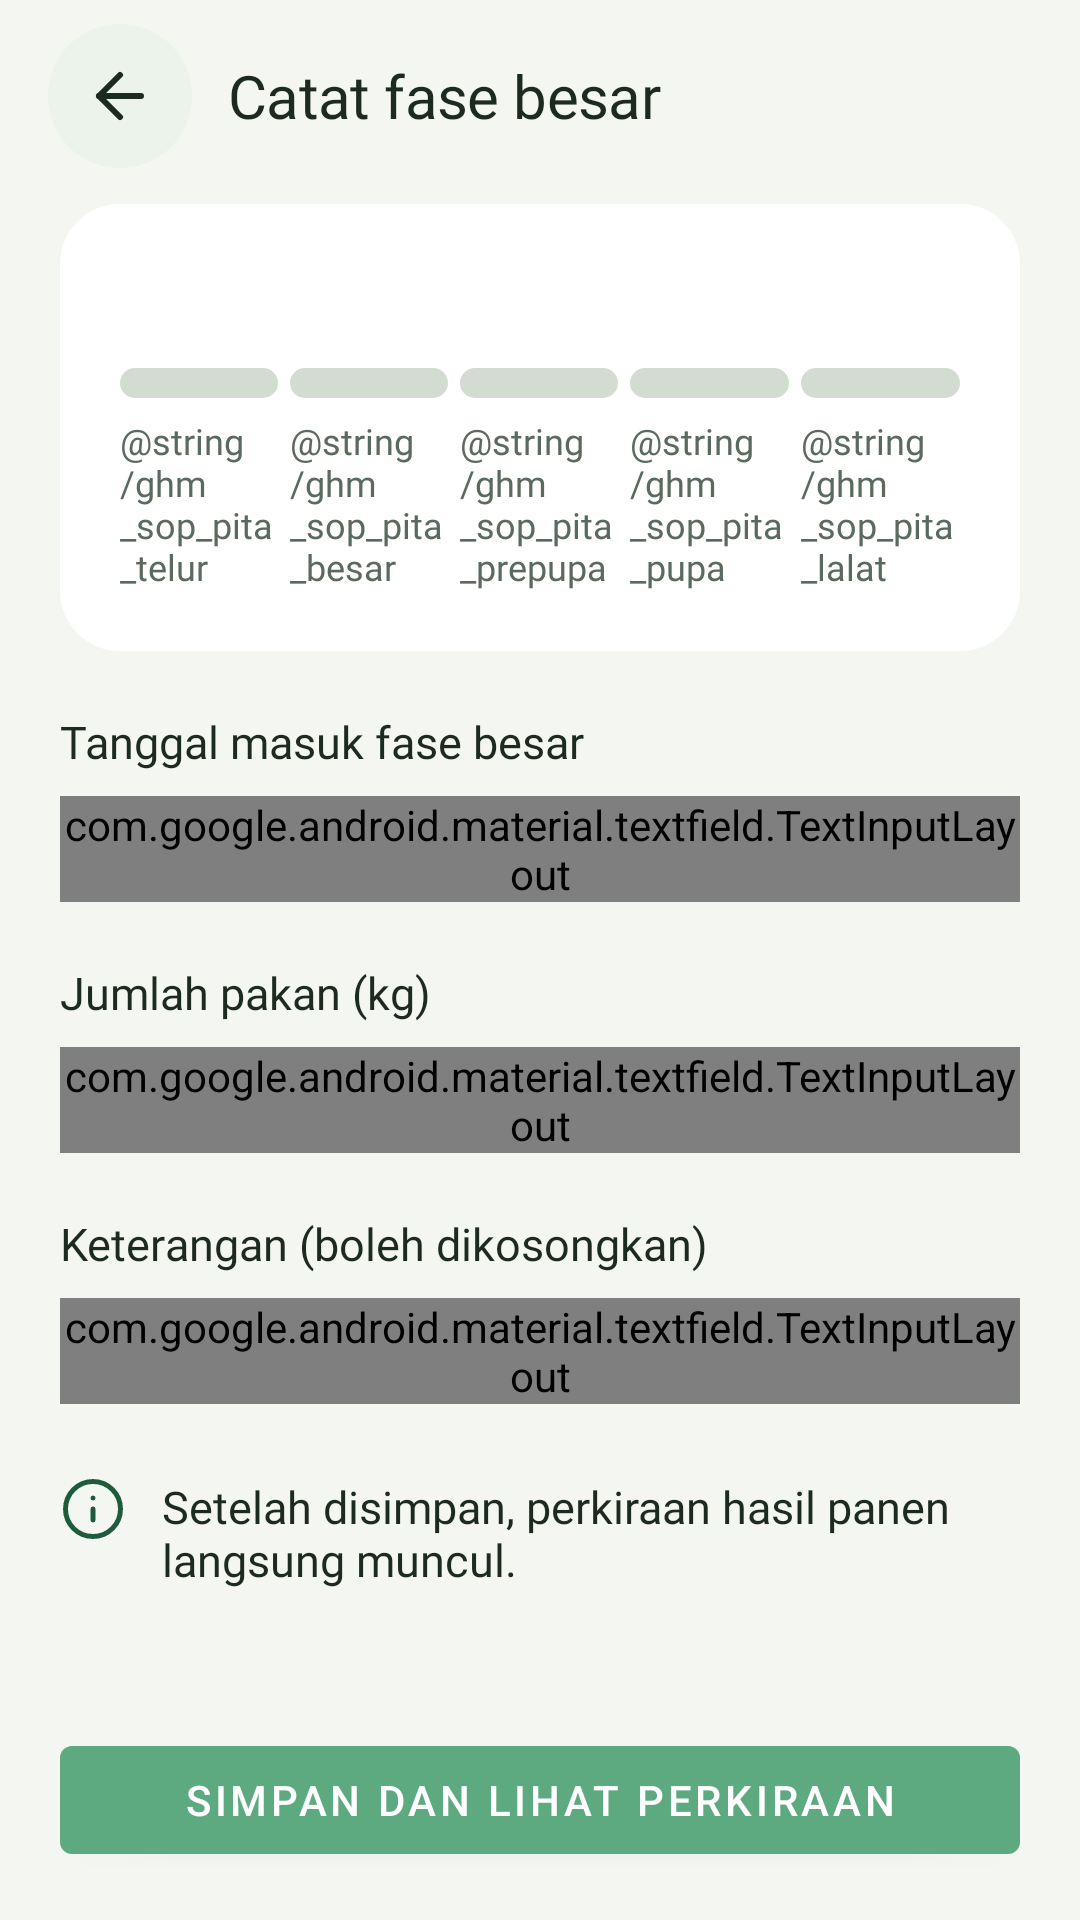

Write the Android layout XML for this screen, with the resource values it uses.
<!-- AndroidManifest.xml: activity theme Theme.GardaHijau -->
<!-- res/layout/activity_tambah_fase.xml -->
<?xml version="1.0" encoding="utf-8"?>
<LinearLayout xmlns:android="http://schemas.android.com/apk/res/android"
    xmlns:app="http://schemas.android.com/apk/res-auto"
    xmlns:tools="http://schemas.android.com/tools"
    android:id="@+id/main"
    android:layout_width="match_parent"
    android:layout_height="match_parent"
    android:background="@color/ghm_kertas"
    android:orientation="vertical"
    tools:context=".ui.prediksi.tambah_fase.TambahFaseActivity">

    
    <LinearLayout
        android:id="@+id/layoutBilahAtas"
        android:layout_width="match_parent"
        android:layout_height="wrap_content"
        android:gravity="center_vertical"
        android:minHeight="64dp"
        android:orientation="horizontal"
        android:paddingStart="16dp"
        android:paddingEnd="20dp">

        <com.google.android.material.button.MaterialButton
            android:id="@+id/btnKembali"
            style="@style/Widget.GHM.Button.Bulat"
            android:layout_width="48dp"
            android:layout_height="48dp"
            android:contentDescription="@string/ghm_kembali"
            app:icon="@drawable/ic_ghm_kembali"
            app:iconSize="24dp" />

        <TextView
            style="@style/Text.GHM.JudulBagian"
            android:layout_width="wrap_content"
            android:layout_height="wrap_content"
            android:layout_marginStart="12dp"
            android:accessibilityHeading="true"
            android:text="@string/ghm_catat_fase_besar_judul" />
    </LinearLayout>

    <androidx.core.widget.NestedScrollView
        android:layout_width="match_parent"
        android:layout_height="0dp"
        android:layout_weight="1"
        android:fillViewport="true">

        <LinearLayout
            android:layout_width="match_parent"
            android:layout_height="wrap_content"
            android:orientation="vertical"
            android:paddingStart="20dp"
            android:paddingTop="4dp"
            android:paddingEnd="20dp"
            android:paddingBottom="24dp">

            
            <LinearLayout
                android:layout_width="match_parent"
                android:layout_height="wrap_content"
                android:background="@drawable/bg_ghm_kartu"
                android:orientation="vertical"
                android:padding="20dp">

                <LinearLayout
                    android:layout_width="match_parent"
                    android:layout_height="wrap_content"
                    android:gravity="center_vertical"
                    android:orientation="horizontal">

                    <TextView
                        android:id="@+id/tvJudulSiklus"
                        style="@style/Text.GHM.Tebal"
                        android:layout_width="0dp"
                        android:layout_height="wrap_content"
                        android:layout_weight="1"
                        tools:text="Siklus 3" />

                    <TextView
                        android:id="@+id/tvHariKe"
                        style="@style/Text.GHM.Kecil"
                        android:layout_width="wrap_content"
                        android:layout_height="wrap_content"
                        android:visibility="gone"
                        tools:text="Hari ke-12"
                        tools:visibility="visible" />
                </LinearLayout>

                <include
                    android:id="@+id/pita"
                    layout="@layout/view_ghm_pita_siklus"
                    android:layout_width="match_parent"
                    android:layout_height="wrap_content"
                    android:layout_marginTop="12dp" />
            </LinearLayout>

            
            <TextView
                style="@style/Text.GHM.Label"
                android:layout_width="wrap_content"
                android:layout_height="wrap_content"
                android:layout_marginTop="20dp"
                android:labelFor="@id/inputTanggalPembesaran"
                android:text="@string/ghm_label_tanggal_fase_besar" />

            <com.google.android.material.textfield.TextInputLayout
                android:id="@+id/edtTanggalPembesaran"
                style="@style/Widget.GHM.TextInputLayout"
                android:layout_width="match_parent"
                android:layout_height="wrap_content"
                app:boxStrokeColor="@color/ghm_daun_500"
                app:boxStrokeWidth="1.5dp"
                app:endIconContentDescription="@string/ghm_pilih_tanggal"
                app:endIconDrawable="@drawable/ic_ghm_kalender"
                app:endIconMode="custom">

                <com.google.android.material.textfield.TextInputEditText
                    android:id="@+id/inputTanggalPembesaran"
                    android:layout_width="match_parent"
                    android:layout_height="wrap_content"
                    android:clickable="true"
                    android:cursorVisible="false"
                    android:focusable="false"
                    android:fontFamily="@font/atkinson_bold"
                    android:inputType="none"
                    android:maxLines="1"
                    tools:text="Minggu, 8 November 2026" />
            </com.google.android.material.textfield.TextInputLayout>

            
            <TextView
                style="@style/Text.GHM.Label"
                android:layout_width="wrap_content"
                android:layout_height="wrap_content"
                android:layout_marginTop="20dp"
                android:labelFor="@id/inputJumlahMakanan"
                android:text="@string/ghm_label_jumlah_pakan" />

            <com.google.android.material.textfield.TextInputLayout
                android:id="@+id/edtJumlahPakan"
                style="@style/Widget.GHM.TextInputLayout"
                android:layout_width="match_parent"
                android:layout_height="wrap_content"
                app:helperText="@string/ghm_bantuan_jumlah_pakan"
                app:helperTextTextAppearance="@style/TextAppearance.GHM.Bantuan">

                <com.google.android.material.textfield.TextInputEditText
                    android:id="@+id/inputJumlahMakanan"
                    android:layout_width="match_parent"
                    android:layout_height="wrap_content"
                    android:hint="@string/ghm_hint_jumlah_pakan"
                    android:imeOptions="actionNext"
                    android:inputType="number"
                    android:maxLength="6" />
            </com.google.android.material.textfield.TextInputLayout>

            
            <TextView
                style="@style/Text.GHM.Label"
                android:layout_width="wrap_content"
                android:layout_height="wrap_content"
                android:layout_marginTop="20dp"
                android:labelFor="@id/inputKeterangan"
                android:text="@string/ghm_label_keterangan_opsional" />

            <com.google.android.material.textfield.TextInputLayout
                android:id="@+id/edtKeterangan"
                style="@style/Widget.GHM.TextInputLayout"
                android:layout_width="match_parent"
                android:layout_height="wrap_content">

                <com.google.android.material.textfield.TextInputEditText
                    android:id="@+id/inputKeterangan"
                    android:layout_width="match_parent"
                    android:layout_height="wrap_content"
                    android:gravity="top|start"
                    android:hint="@string/ghm_hint_keterangan_fase"
                    android:inputType="textMultiLine|textCapSentences"
                    android:maxLines="5" />
            </com.google.android.material.textfield.TextInputLayout>

            
            <LinearLayout
                android:layout_width="match_parent"
                android:layout_height="wrap_content"
                android:layout_marginTop="24dp"
                android:orientation="horizontal">

                <ImageView
                    android:layout_width="22dp"
                    android:layout_height="22dp"
                    android:importantForAccessibility="no"
                    android:src="@drawable/ic_ghm_info" />

                <TextView
                    style="@style/Text.GHM.Kecil"
                    android:layout_width="0dp"
                    android:layout_height="wrap_content"
                    android:layout_marginStart="12dp"
                    android:layout_weight="1"
                    android:text="@string/ghm_info_perkiraan_muncul"
                    android:textColor="@color/ghm_tinta" />
            </LinearLayout>
        </LinearLayout>
    </androidx.core.widget.NestedScrollView>

    
    <LinearLayout
        android:id="@+id/layoutFooter"
        android:layout_width="match_parent"
        android:layout_height="wrap_content"
        android:orientation="vertical"
        android:paddingStart="20dp"
        android:paddingTop="12dp"
        android:paddingEnd="20dp"
        android:paddingBottom="16dp">

        <com.google.android.material.button.MaterialButton
            android:id="@+id/btnSimpanFase"
            android:layout_width="match_parent"
            android:layout_height="wrap_content"
            android:text="@string/ghm_tombol_simpan_lihat_perkiraan" />
    </LinearLayout>

</LinearLayout>
<!-- res/layout/view_ghm_pita_siklus.xml (included above) -->
<?xml version="1.0" encoding="utf-8"?>
<LinearLayout xmlns:android="http://schemas.android.com/apk/res/android"
    xmlns:tools="http://schemas.android.com/tools"
    android:layout_width="match_parent"
    android:layout_height="wrap_content"
    android:baselineAligned="false"
    android:orientation="horizontal">

    <LinearLayout
        android:layout_width="0dp"
        android:layout_height="wrap_content"
        android:layout_weight="1"
        android:orientation="vertical">

        <View
            android:id="@+id/ruasTelur"
            android:layout_width="match_parent"
            android:layout_height="10dp"
            android:background="@drawable/bg_ghm_ruas" />

        <TextView
            android:id="@+id/labelTelur"
            style="@style/Text.GHM.Kecil"
            android:layout_width="wrap_content"
            android:layout_height="wrap_content"
            android:layout_marginTop="6dp"
            android:text="@string/ghm_sop_pita_telur"
            android:textSize="12sp" />
    </LinearLayout>

    <LinearLayout
        android:layout_width="0dp"
        android:layout_height="wrap_content"
        android:layout_marginStart="4dp"
        android:layout_weight="1"
        android:orientation="vertical">

        <View
            android:id="@+id/ruasBesar"
            android:layout_width="match_parent"
            android:layout_height="10dp"
            android:background="@drawable/bg_ghm_ruas" />

        <TextView
            android:id="@+id/labelBesar"
            style="@style/Text.GHM.Kecil"
            android:layout_width="wrap_content"
            android:layout_height="wrap_content"
            android:layout_marginTop="6dp"
            android:text="@string/ghm_sop_pita_besar"
            android:textSize="12sp" />
    </LinearLayout>

    <LinearLayout
        android:layout_width="0dp"
        android:layout_height="wrap_content"
        android:layout_marginStart="4dp"
        android:layout_weight="1"
        android:orientation="vertical">

        <View
            android:id="@+id/ruasPrepupa"
            android:layout_width="match_parent"
            android:layout_height="10dp"
            android:background="@drawable/bg_ghm_ruas" />

        <TextView
            android:id="@+id/labelPrepupa"
            style="@style/Text.GHM.Kecil"
            android:layout_width="wrap_content"
            android:layout_height="wrap_content"
            android:layout_marginTop="6dp"
            android:text="@string/ghm_sop_pita_prepupa"
            android:textSize="12sp" />
    </LinearLayout>

    <LinearLayout
        android:layout_width="0dp"
        android:layout_height="wrap_content"
        android:layout_marginStart="4dp"
        android:layout_weight="1"
        android:orientation="vertical">

        <View
            android:id="@+id/ruasPupa"
            android:layout_width="match_parent"
            android:layout_height="10dp"
            android:background="@drawable/bg_ghm_ruas" />

        <TextView
            android:id="@+id/labelPupa"
            style="@style/Text.GHM.Kecil"
            android:layout_width="wrap_content"
            android:layout_height="wrap_content"
            android:layout_marginTop="6dp"
            android:text="@string/ghm_sop_pita_pupa"
            android:textSize="12sp" />
    </LinearLayout>

    <LinearLayout
        android:layout_width="0dp"
        android:layout_height="wrap_content"
        android:layout_marginStart="4dp"
        android:layout_weight="1"
        android:orientation="vertical">

        <View
            android:id="@+id/ruasLalat"
            android:layout_width="match_parent"
            android:layout_height="10dp"
            android:background="@drawable/bg_ghm_ruas" />

        <TextView
            android:id="@+id/labelLalat"
            style="@style/Text.GHM.Kecil"
            android:layout_width="wrap_content"
            android:layout_height="wrap_content"
            android:layout_marginTop="6dp"
            android:text="@string/ghm_sop_pita_lalat"
            android:textSize="12sp"
            tools:ignore="TextContrastCheck" />
    </LinearLayout>
</LinearLayout>
<!-- resources referenced by this layout -->
<resources>
  <color name="ghm_daun_500">#FF3E8A5E</color>
  <color name="ghm_kertas">#FFF4F6F1</color>
  <color name="ghm_tinta">#FF1C2A20</color>
  <!-- drawable bg_ghm_kartu (drawable) -->
  <?xml version="1.0" encoding="utf-8"?>
  <shape xmlns:android="http://schemas.android.com/apk/res/android">
      <solid android:color="@color/ghm_putih" />
      <corners android:radius="20dp" />
  </shape>
  <!-- drawable bg_ghm_ruas (drawable) -->
  <?xml version="1.0" encoding="utf-8"?>
  <shape xmlns:android="http://schemas.android.com/apk/res/android">
      <solid android:color="@color/ghm_garis" />
      <corners android:radius="6dp" />
  </shape>
  <string name="ghm_bantuan_jumlah_pakan">Total pakan yang diberikan selama fase besar.</string>
  <string name="ghm_catat_fase_besar_judul">Catat fase besar</string>
  <string name="ghm_hint_jumlah_pakan">Contoh: 40</string>
  <string name="ghm_hint_keterangan_fase">Misal: pakan sisa sayur dari pasar</string>
  <string name="ghm_info_perkiraan_muncul">Setelah disimpan, perkiraan hasil panen langsung muncul.</string>
  <string name="ghm_kembali">Kembali</string>
  <string name="ghm_label_jumlah_pakan">Jumlah pakan (kg)</string>
  <string name="ghm_label_keterangan_opsional">Keterangan (boleh dikosongkan)</string>
  <string name="ghm_label_tanggal_fase_besar">Tanggal masuk fase besar</string>
  <string name="ghm_pilih_tanggal">Pilih tanggal</string>
  <string name="ghm_tombol_simpan_lihat_perkiraan">Simpan dan lihat perkiraan</string>
  <style name="Text.GHM.JudulBagian">
          <item name="android:fontFamily">@font/bricolage_semibold</item>
          <item name="fontFamily">@font/bricolage_semibold</item>
          <item name="android:textSize">20sp</item>
          <item name="android:letterSpacing">-0.01</item>
      </style>
  <style name="Text.GHM.Kecil">
          <item name="android:textSize">15sp</item>
          <item name="android:textColor">@color/ghm_tinta_redup</item>
      </style>
  <style name="Text.GHM.Label">
          <item name="android:fontFamily">@font/atkinson_medium</item>
          <item name="fontFamily">@font/atkinson_medium</item>
          <item name="android:textSize">15sp</item>
          <item name="android:layout_marginBottom">8dp</item>
      </style>
  <style name="Text.GHM.Tebal">
          <item name="android:fontFamily">@font/atkinson_bold</item>
          <item name="fontFamily">@font/atkinson_bold</item>
      </style>
  <style name="TextAppearance.GHM.Bantuan" parent="TextAppearance.Material3.BodyMedium">
          <item name="android:fontFamily">@font/atkinson_regular</item>
          <item name="fontFamily">@font/atkinson_regular</item>
          <item name="android:textSize">14sp</item>
          <item name="android:textColor">@color/ghm_tinta_redup</item>
      </style>
  <color name="ghm_putih">#FFFFFFFF</color>
  <color name="ghm_garis">#FFD3DCD1</color>
  <color name="ghm_daun_700">#FF1E5B3A</color>
  <color name="ghm_tinta_redup">#FF5A6A5E</color>
  <color name="ghm_tunas_50">#FFECF3EA</color>
  <color name="ghm_tunas_100">#FFDCEBD9</color>
  <color name="ghm_galat">#FFB3261E</color>
  <style name="TextAppearance.GHM.Galat" parent="TextAppearance.Material3.BodyMedium">
          <item name="android:fontFamily">@font/atkinson_regular</item>
          <item name="fontFamily">@font/atkinson_regular</item>
          <item name="android:textSize">14sp</item>
          <item name="android:textColor">@color/ghm_galat</item>
      </style>
  <style name="ThemeOverlay.GHM.TextInputEditText" parent="ThemeOverlay.Material3.TextInputEditText.OutlinedBox">
          <item name="editTextStyle">@style/Widget.GHM.TextInputEditText</item>
      </style>
  <color name="green">#FF5DAA80</color>
  <color name="white">#FFFFFFFF</color>
  <color name="teal_200">#FF03DAC5</color>
  <color name="teal_700">#FF018786</color>
  <color name="black">#FF000000</color>
</resources>
